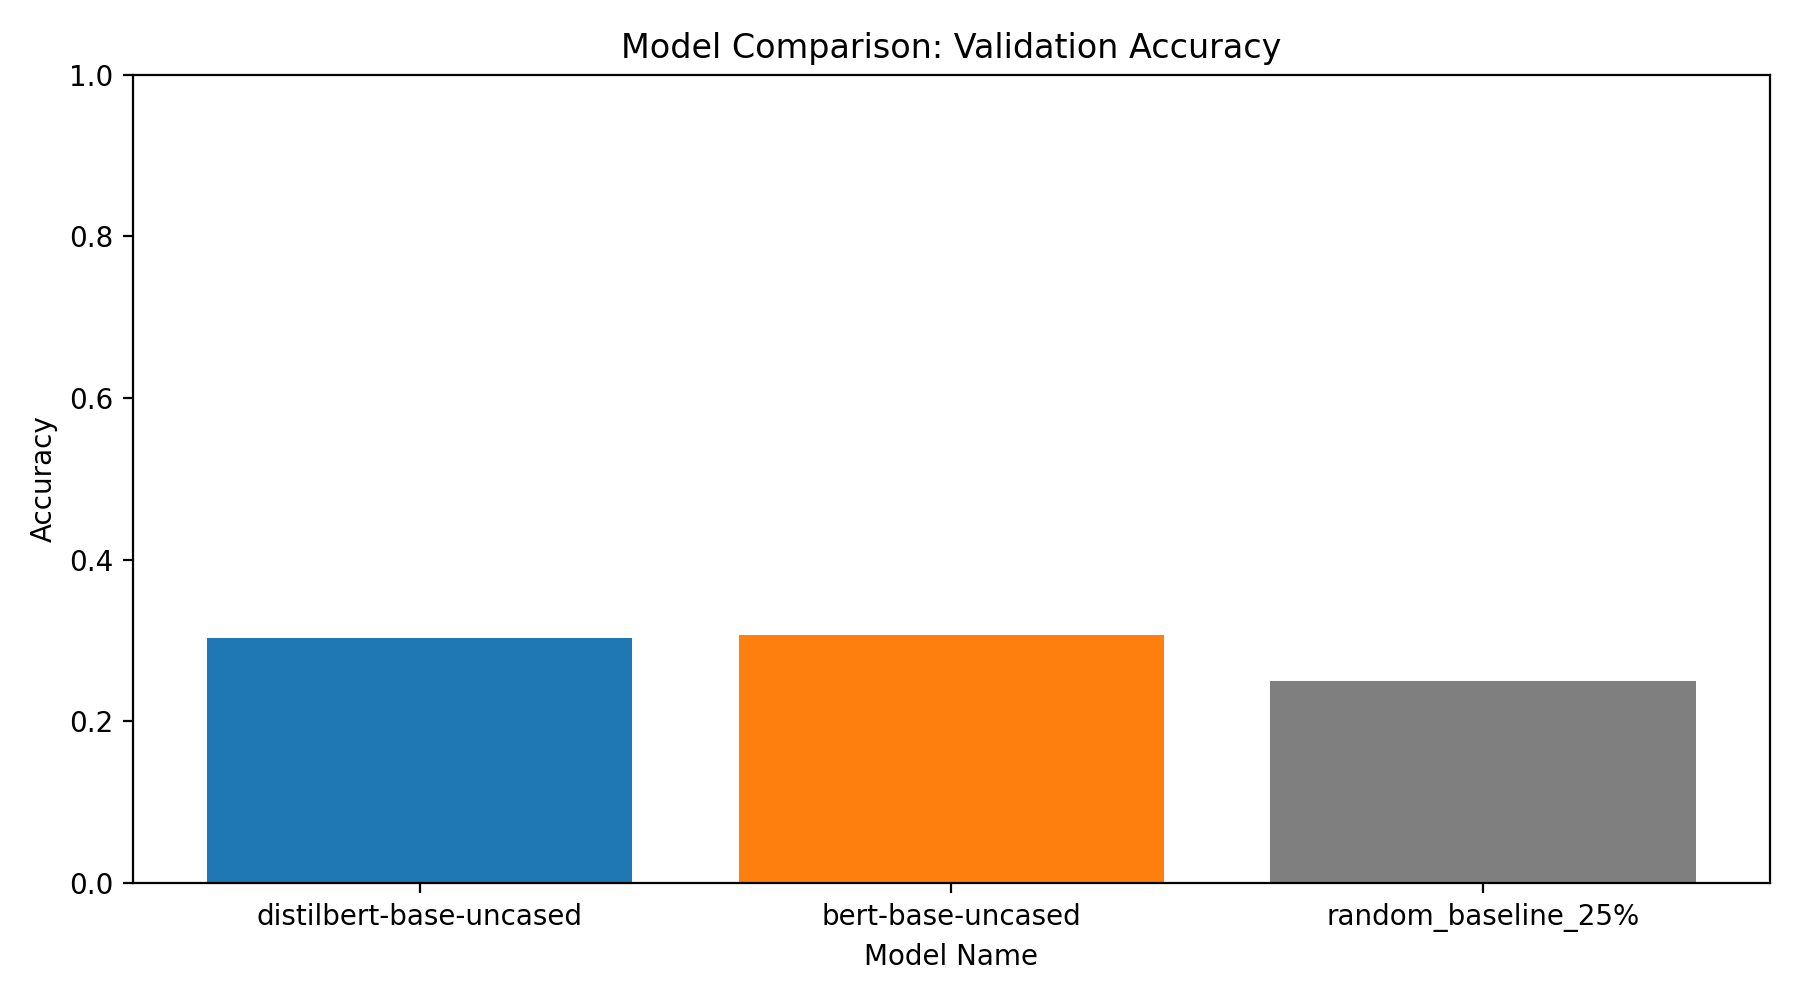

The data file committed next to this chart (first rows):
model, accuracy, precision_macro, recall_macro, f1_macro
distilbert-base-uncased, 0.303, 0.3046, 0.3111, 0.303
bert-base-uncased, 0.307, 0.3106, 0.3121, 0.3055
